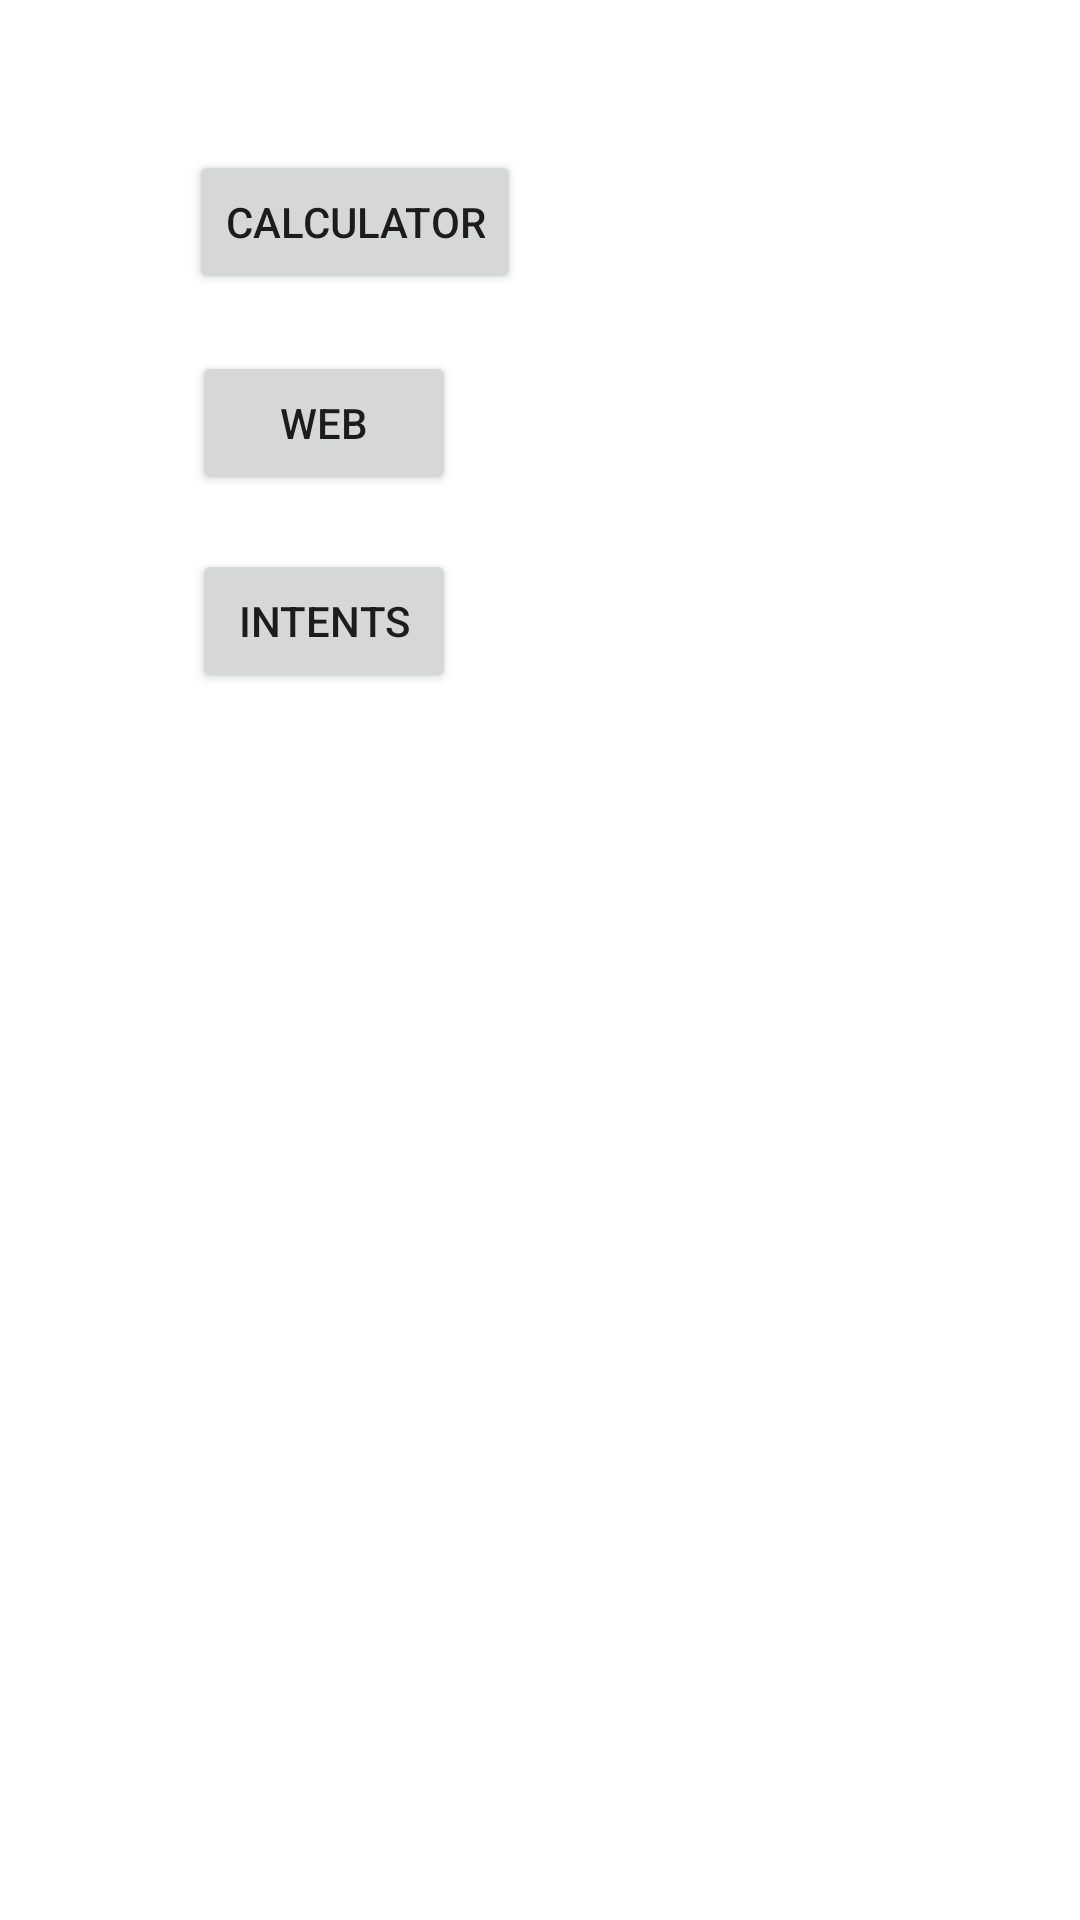

Produce the Android XML layout that renders to this screen, including the resource entries it uses.
<!-- AndroidManifest.xml: application theme Theme.ClasscatCL -->
<!-- res/layout/activity_main.xml -->
<?xml version="1.0" encoding="utf-8"?>
<androidx.constraintlayout.widget.ConstraintLayout xmlns:android="http://schemas.android.com/apk/res/android"
    xmlns:app="http://schemas.android.com/apk/res-auto"
    xmlns:tools="http://schemas.android.com/tools"
    android:layout_width="wrap_content"
    android:layout_height="match_parent"
    tools:context=".MainActivity">


    <androidx.constraintlayout.widget.Group
        android:id="@+id/group"
        android:layout_width="wrap_content"
        android:layout_height="wrap_content"
        app:layout_constraintBottom_toTopOf="parent"
        app:layout_constraintEnd_toStartOf="parent"
        app:layout_constraintStart_toStartOf="parent"
        app:layout_constraintTop_toTopOf="parent" />

    <androidx.constraintlayout.widget.Guideline
        android:id="@+id/guideline2"
        android:layout_width="wrap_content"
        android:layout_height="wrap_content"
        android:orientation="vertical"
        app:layout_constraintGuide_begin="345dp" />

    <Button
        android:id="@+id/mbtn1"
        android:layout_width="wrap_content"
        android:layout_height="wrap_content"
        android:layout_marginStart="63dp"
        android:layout_marginLeft="63dp"
        android:layout_marginTop="50dp"
        android:text="@string/calculator"
        app:layout_constraintStart_toStartOf="parent"
        app:layout_constraintTop_toTopOf="parent" />

    <Button
        android:id="@+id/mbtn2"
        android:layout_width="wrap_content"
        android:layout_height="wrap_content"
        android:layout_marginStart="1dp"
        android:layout_marginLeft="1dp"
        android:layout_marginTop="19dp"
        android:text="@string/web"
        app:layout_constraintStart_toStartOf="@+id/mbtn1"
        app:layout_constraintTop_toBottomOf="@+id/mbtn1" />

    <Button
        android:id="@+id/mbtn3"
        android:layout_width="wrap_content"
        android:layout_height="wrap_content"
        android:layout_marginTop="18dp"
        android:text="@string/intents"
        app:layout_constraintStart_toStartOf="@+id/mbtn2"
        app:layout_constraintTop_toBottomOf="@+id/mbtn2" />
</androidx.constraintlayout.widget.ConstraintLayout>
<!-- resources referenced by this layout -->
<resources>
  <string name="calculator">calculator</string>
  <string name="intents">intents</string>
  <string name="web">web</string>
  <style name="Theme.ClasscatCL" parent="Theme.MaterialComponents.DayNight.DarkActionBar">
          
          <item name="colorPrimary">@color/purple_500</item>
          <item name="colorPrimaryVariant">@color/purple_700</item>
          <item name="colorOnPrimary">@color/white</item>
          
          <item name="colorSecondary">@color/teal_200</item>
          <item name="colorSecondaryVariant">@color/teal_700</item>
          <item name="colorOnSecondary">@color/black</item>
          
          <item name="android:statusBarColor" tools:targetApi="l">?attr/colorPrimaryVariant</item>
          
      </style>
  <!-- not gathered from this repository: default colours our renderer supplied (Android Studio template values) -->
  <color name="purple_500">#FF6200EE</color>
  <color name="purple_700">#FF3700B3</color>
  <color name="teal_200">#FF03DAC5</color>
  <color name="teal_700">#FF018786</color>
  <color name="black">#FF000000</color>
  <color name="white">#FFFFFFFF</color>
</resources>
